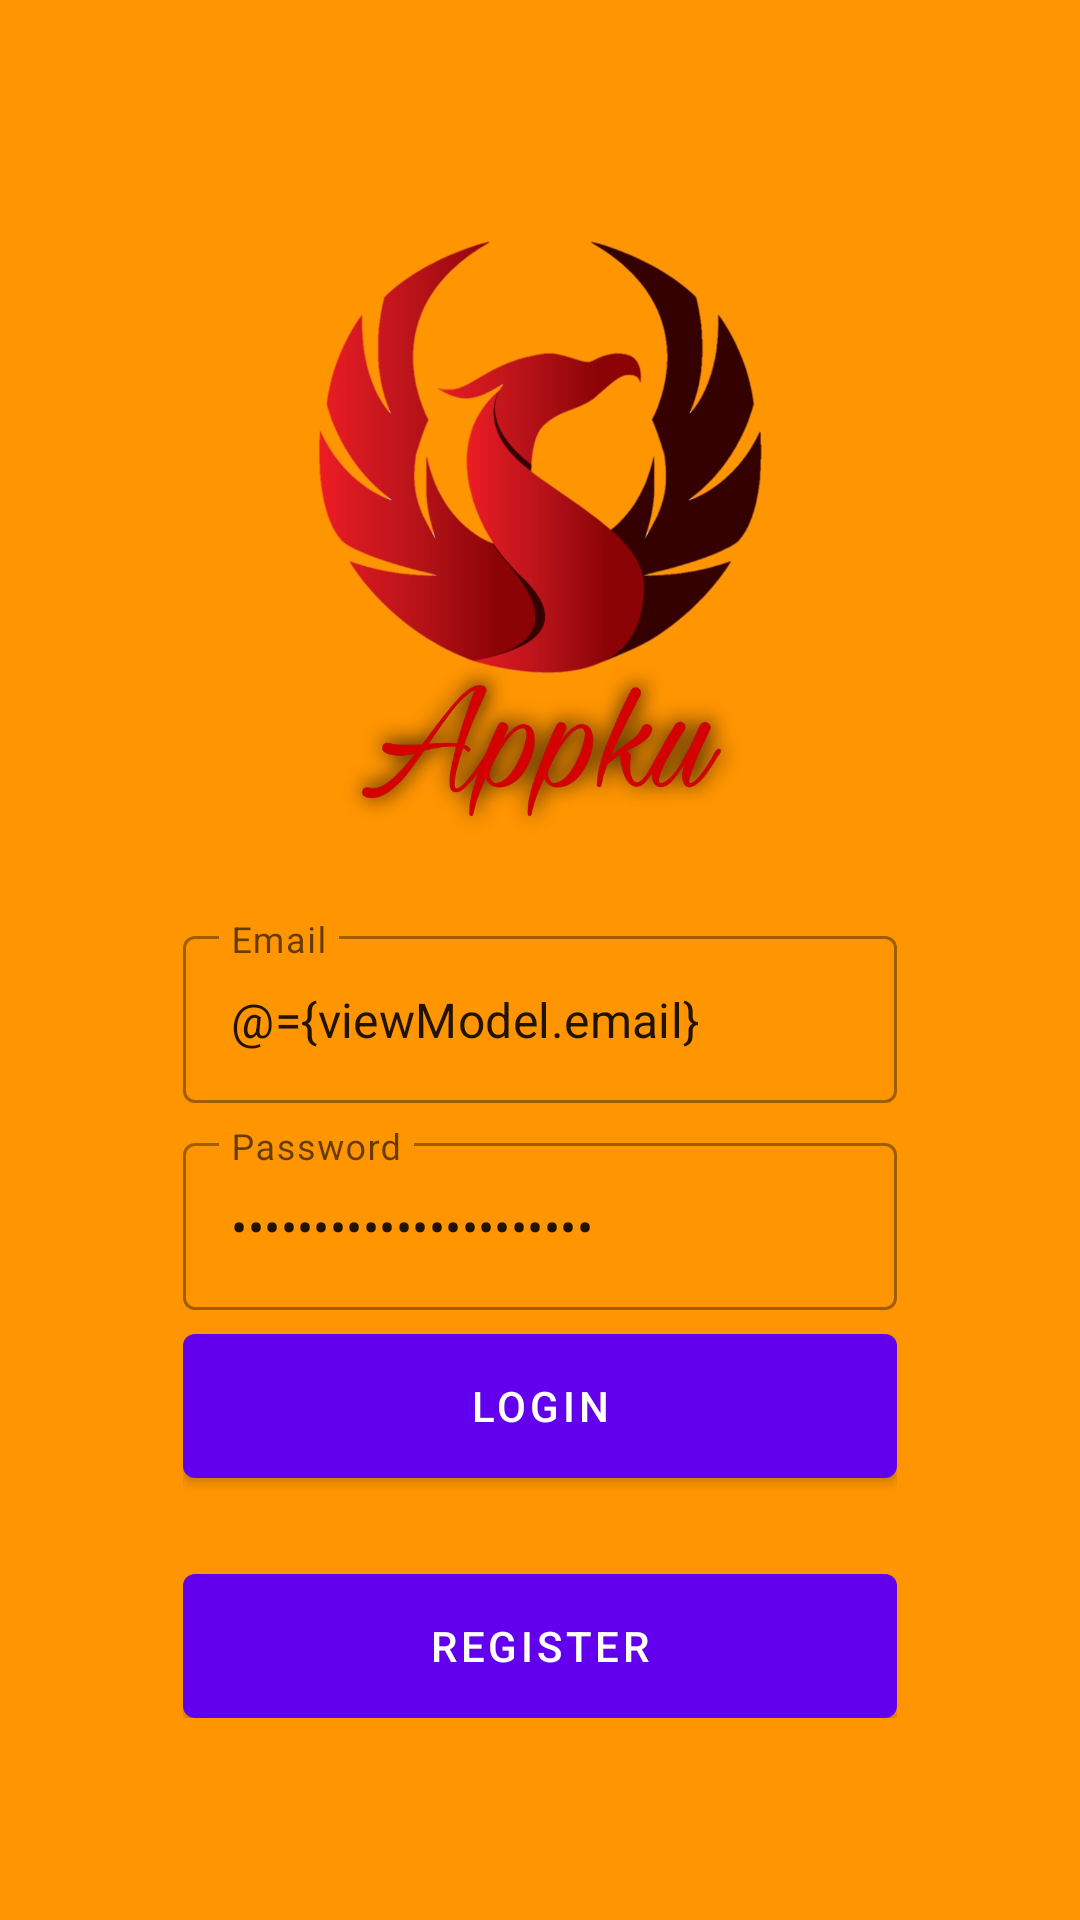

Android layout source for this screen:
<!-- AndroidManifest.xml: application theme Theme.Appku -->
<!-- res/layout/fragment_login.xml -->
<?xml version="1.0" encoding="utf-8"?>
<layout xmlns:android="http://schemas.android.com/apk/res/android"
    xmlns:app="http://schemas.android.com/apk/res-auto"
    xmlns:tools="http://schemas.android.com/tools">

    <data>
        <variable
            name="viewModel"
            type="com.appku.app.ui.auth.AuthViewModel" />
    </data>

    <androidx.coordinatorlayout.widget.CoordinatorLayout
        android:layout_width="match_parent"
        android:layout_height="match_parent"
        tools:context=".ui.auth.RegisterFragment">

        <androidx.constraintlayout.widget.ConstraintLayout
            android:layout_width="match_parent"
            android:layout_height="match_parent">

            <ImageView
                android:layout_width="match_parent"
                android:layout_height="match_parent"
                android:scaleType="centerCrop"
                android:src="@drawable/bg_auth"/>

            <LinearLayout
                android:layout_width="0dp"
                android:layout_height="wrap_content"
                android:gravity="center"
                android:orientation="vertical"
                android:padding="16dp"
                app:layout_constraintWidth_percent="0.75"
                app:layout_constraintVertical_bias="0.85"
                app:layout_constraintBottom_toBottomOf="parent"
                app:layout_constraintEnd_toEndOf="parent"
                app:layout_constraintStart_toStartOf="parent"
                app:layout_constraintTop_toTopOf="parent">

                <com.google.android.material.textfield.TextInputLayout
                    android:layout_width="match_parent"
                    android:layout_height="wrap_content"
                    style="@style/Widget.MaterialComponents.TextInputLayout.OutlinedBox"
                    android:hint="@string/email">

                    <com.google.android.material.textfield.TextInputEditText
                        android:layout_width="match_parent"
                        android:layout_height="wrap_content"
                        android:id="@+id/editEmail"
                        android:inputType="textEmailAddress"
                        android:text="@={viewModel.email}"/>

                </com.google.android.material.textfield.TextInputLayout>

                <com.google.android.material.textfield.TextInputLayout
                    android:layout_width="match_parent"
                    android:layout_height="wrap_content"
                    style="@style/Widget.MaterialComponents.TextInputLayout.OutlinedBox"
                    android:layout_marginTop="8dp"
                    android:hint="@string/password">

                    <com.google.android.material.textfield.TextInputEditText
                        android:layout_width="match_parent"
                        android:layout_height="wrap_content"
                        android:id="@+id/editPassword"
                        android:inputType="textPassword"
                        android:text="@={viewModel.password}"/>

                </com.google.android.material.textfield.TextInputLayout>

                <com.google.android.material.button.MaterialButton
                    android:id="@+id/buttonLogin"
                    android:layout_width="match_parent"
                    android:layout_height="wrap_content"
                    android:insetBottom="0dp"
                    android:insetTop="0dp"
                    android:onClick="@{()-> viewModel.login()}"
                    android:text="@string/login"
                    android:layout_marginTop="8dp"/>

                <com.google.android.material.button.MaterialButton
                    android:id="@+id/buttonRegister"
                    android:layout_width="match_parent"
                    android:layout_height="wrap_content"
                    android:insetBottom="0dp"
                    android:insetTop="0dp"
                    android:text="@string/register"
                    android:layout_marginTop="32dp"/>

            </LinearLayout>

        </androidx.constraintlayout.widget.ConstraintLayout>

    </androidx.coordinatorlayout.widget.CoordinatorLayout>
</layout>
<!-- resources referenced by this layout -->
<resources>
  <!-- drawable bg_auth: png bitmap (drawable, 100922 bytes) -->
  <string name="email">Email</string>
  <string name="login">Login</string>
  <string name="password">Password</string>
  <string name="register">Register</string>
  <style name="Theme.Appku" parent="Theme.MaterialComponents.DayNight.DarkActionBar">
          
          <item name="colorPrimary">@color/purple_500</item>
          <item name="colorPrimaryVariant">@color/purple_700</item>
          <item name="colorOnPrimary">@color/white</item>
          
          <item name="colorSecondary">@color/teal_200</item>
          <item name="colorSecondaryVariant">@color/teal_700</item>
          <item name="colorOnSecondary">@color/black</item>
          
          <item name="android:statusBarColor" tools:targetApi="l">?attr/colorPrimaryVariant</item>
          
      </style>
  <!-- not gathered from this repository: default colours our renderer supplied (Android Studio template values) -->
  <color name="purple_500">#FF6200EE</color>
  <color name="purple_700">#FF3700B3</color>
  <color name="teal_200">#FF03DAC5</color>
  <color name="teal_700">#FF018786</color>
  <color name="black">#FF000000</color>
  <color name="white">#FFFFFFFF</color>
</resources>
